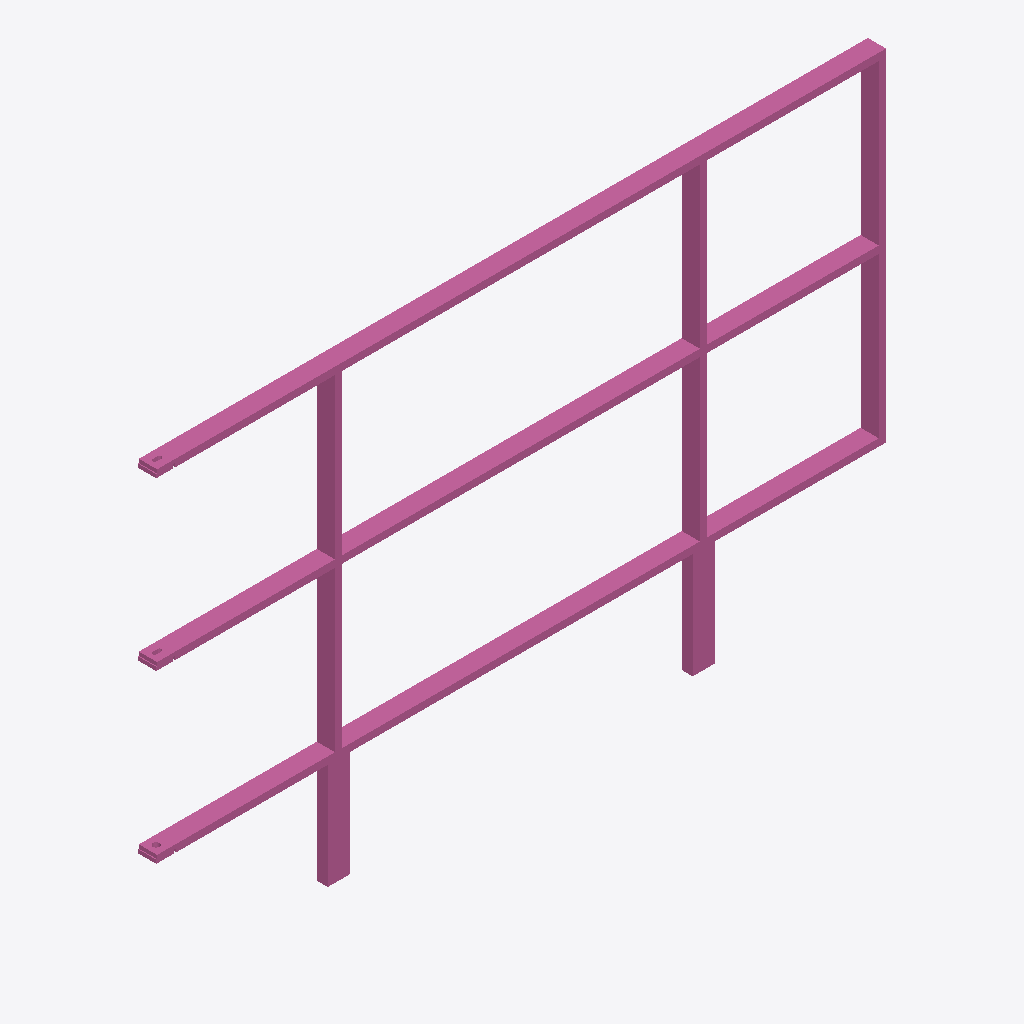
Isometric view of an IFC building model (IFC-SPF (STEP), schema IFC4, length unit metre), seen from the south-west, elements coloured by IFC class: 1 railing (pink).
Extent 2.0 m × 0.1 m × 1.2 m (x, y, z). Storeys (1): Ebene 0 at 0.00 m. Elements (1): 1 IfcRailing.

HEADER;
FILE_DESCRIPTION(('ViewDefinition [CoordinationView_V2.0]','ExchangeRequirement []'),'2;1');
FILE_NAME('','2024-05-07T10:23:15',(''),(''),'ODA IFC SDK 22.6','22.1.1.516 - Exporter 22.1.1.516 - Default UI','');
FILE_SCHEMA(('IFC4'));
ENDSEC;
DATA;
#93=IFCPROJECT('3JkdSrIPPFBg8WI9Yiw3Uw',#20,'',$,$,'','',(#86),#83);
#105=IFCSITE('3JkdSrIPPFBg8WI9Yiw3Uu',#20,'Default',$,$,#104,$,$,.ELEMENT.,(42,24,53,508911),(-71,-15,-29,-58837),0.0,$,$);
#95=IFCBUILDING('3JkdSrIPPFBg8WI9Yiw3Ux',#20,'',$,$,#16,$,'',.ELEMENT.,$,$,#94);
#98=IFCBUILDINGSTOREY('3JkdSrIPPFBg8WI9XJ5yzH',#20,'Ebene 0',$,'Ebene:Ebene 1',#97,$,'Ebene 0',.ELEMENT.,0.0);
#403=IFCRAILING('1i6pAm_OnA7es5OO9i1h5Y',#20,'DB_Gelaender_S02_S11_Rechts:DB_Gelaender_S02_S11_Rechts:5959',$,'DB_Gelaender_S02_S11_Rechts:DB_Gelaender_S02_S11_Rechts',#402,#399,'5959',.NOTDEFINED.);
ENDSEC;
